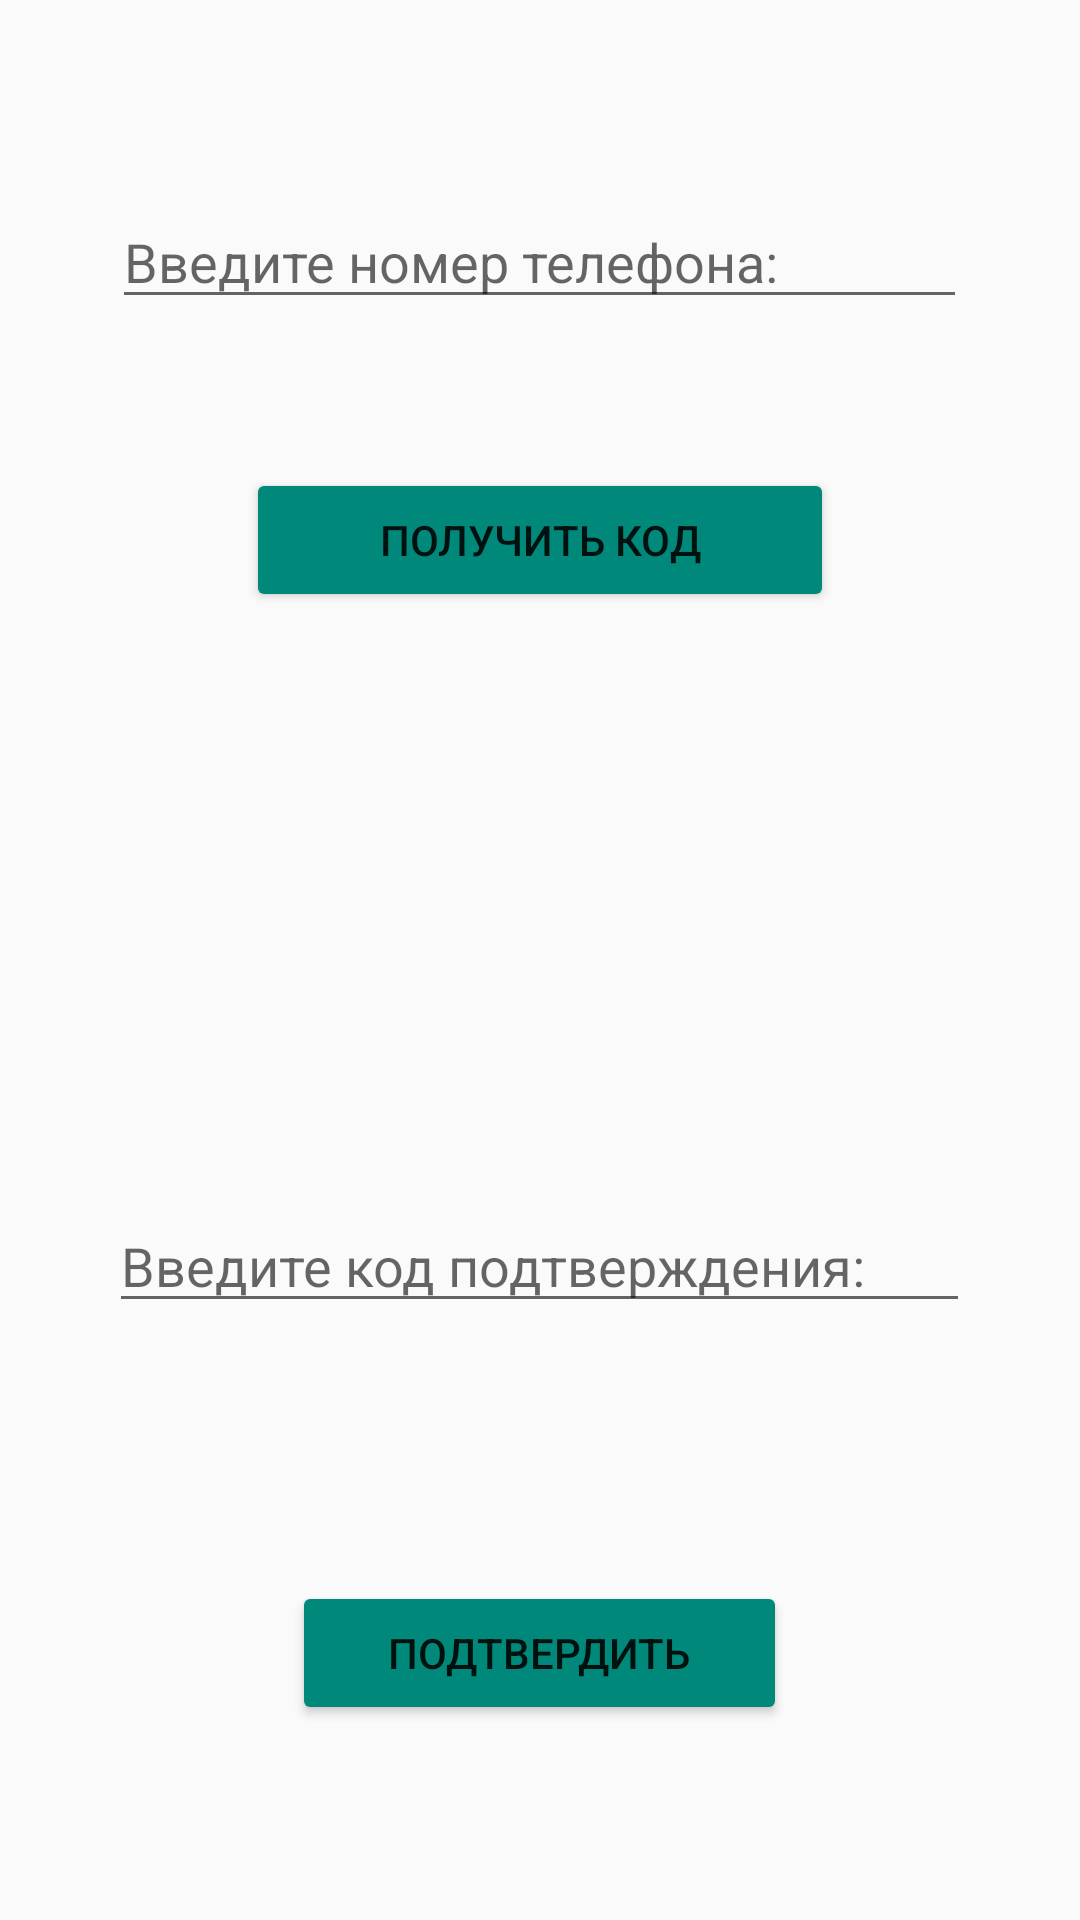

Produce the Android XML layout that renders to this screen, including the resource entries it uses.
<!-- AndroidManifest.xml: application theme AppTheme -->
<!-- res/layout/activity_authentification.xml -->
<?xml version="1.0" encoding="utf-8"?>
<RelativeLayout xmlns:android="http://schemas.android.com/apk/res/android"
    xmlns:app="http://schemas.android.com/apk/res-auto"
    xmlns:tools="http://schemas.android.com/tools"
    android:layout_width="match_parent"
    android:layout_height="match_parent"
    tools:context=".MainActivity">


    <EditText
        android:id="@+id/edit_phone_number"
        android:layout_width="285dp"
        android:layout_height="wrap_content"
        android:layout_alignParentTop="true"
        android:layout_centerHorizontal="true"
        android:layout_marginTop="65dp"
        android:ems="10"
        android:hint="@string/enter_phone"
        android:inputType="phone" />

    <Button
        android:id="@+id/button_send"
        android:layout_width="196dp"
        android:layout_height="wrap_content"
        android:layout_alignParentTop="true"
        android:layout_centerHorizontal="true"
        android:layout_marginTop="156dp"
        android:text="@string/get_code"
        />

    <EditText
        android:id="@+id/edit_verify_code"
        android:layout_width="287dp"
        android:layout_height="wrap_content"
        android:layout_alignParentBottom="true"
        android:layout_centerHorizontal="true"
        android:layout_marginBottom="199dp"
        android:ems="10"
        android:inputType="textPersonName"
        android:hint="@string/enter_code" />

    <Button
        android:id="@+id/button_verify"
        android:layout_width="165dp"
        android:layout_height="wrap_content"
        android:layout_alignParentBottom="true"
        android:layout_centerHorizontal="true"
        android:layout_marginBottom="65dp"
        android:text="@string/confirm"
        />
</RelativeLayout>
<!-- resources referenced by this layout -->
<resources>
  <string name="confirm">Подтвердить</string>
  <string name="enter_code">Введите код подтверждения:</string>
  <string name="enter_phone">Введите номер телефона:</string>
  <string name="get_code">Получить код</string>
  <style name="AppTheme" parent="Theme.AppCompat.Light.DarkActionBar">
          <item name="colorPrimary">#009688</item>
          <item name="colorPrimaryDark">#00796B</item>
          <item name="colorAccent">#039BE5</item>
          <item name="colorButtonNormal">#00897B</item>
      </style>
</resources>
